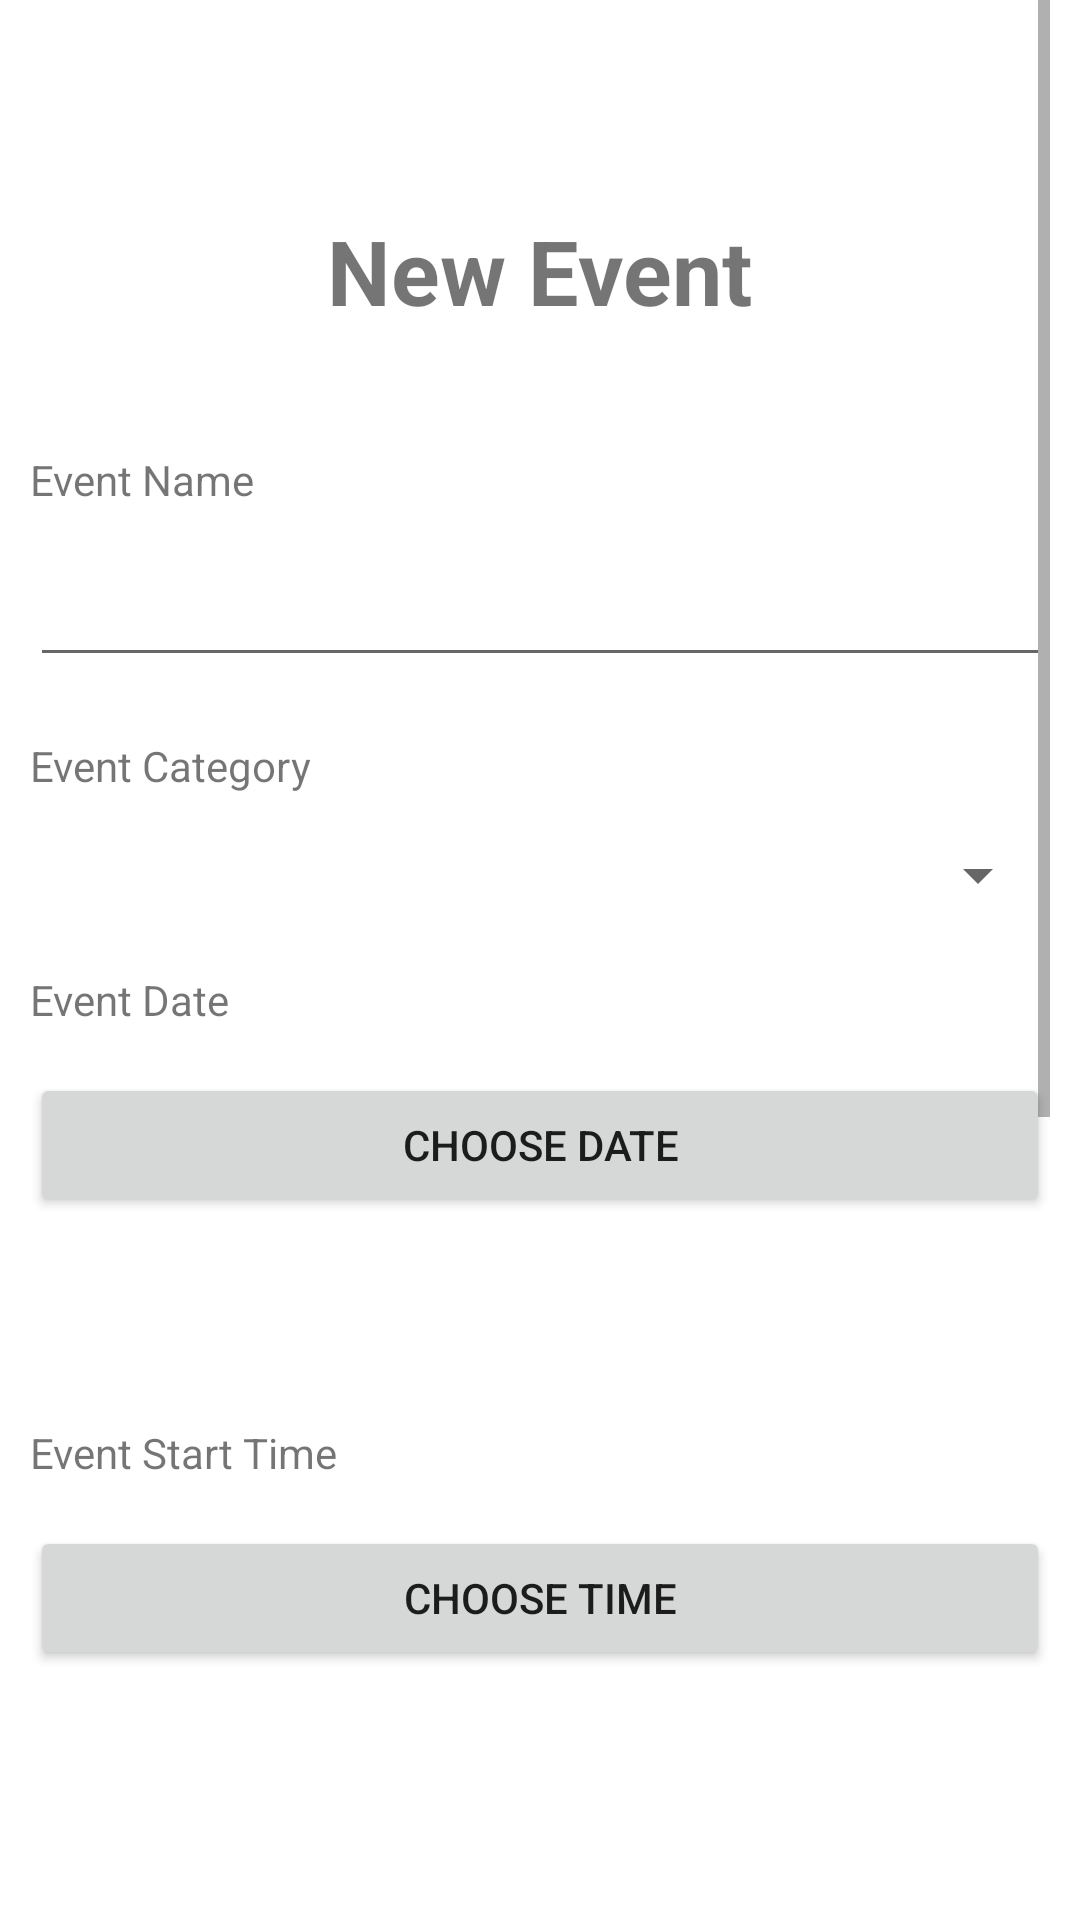

Layout XML and referenced resources for this Android screen:
<!-- AndroidManifest.xml: application theme Theme.OptionsMenuPractice -->
<!-- res/layout/fragment_new_event.xml -->
<?xml version="1.0" encoding="utf-8"?>
<LinearLayout xmlns:android="http://schemas.android.com/apk/res/android"
    xmlns:app="http://schemas.android.com/apk/res-auto"
    xmlns:tools="http://schemas.android.com/tools"
    android:layout_width="match_parent"
    android:layout_height="match_parent"
    android:orientation="vertical">

    <ScrollView
        android:layout_width="match_parent"
        android:layout_height="wrap_content"
        android:layout_marginBottom="58dp"
        android:paddingBottom="0dp"
        android:paddingStart="10dp"
        android:paddingEnd="10dp"

        >

        <LinearLayout
            android:paddingTop="70dp"
            android:layout_width="match_parent"
            android:layout_height="wrap_content"
            android:orientation="vertical">

            
            <TextView
                android:id="@+id/textView8"
                android:textStyle="bold"
                android:layout_width="wrap_content"
                android:layout_height="wrap_content"
                android:layout_marginBottom="20dp"
                android:layout_gravity="center_horizontal"
                android:text="New Event"
                android:textSize="30dp" />

            <TextView
                android:id="@+id/event_name_label"
                android:layout_width="match_parent"
                android:layout_height="wrap_content"
                android:layout_marginBottom="10dp"
                android:layout_marginTop="20dp"
                android:text="Event Name" />

            <EditText
                android:id="@+id/editTextText"
                android:layout_width="match_parent"
                android:layout_height="wrap_content"
                android:layout_marginTop="5dp"
                android:ems="10"
                android:inputType="text" />

            
            <TextView
                android:id="@+id/event_category_label"
                android:layout_width="match_parent"
                android:layout_marginBottom="15dp"
                android:layout_height="wrap_content"
                android:layout_marginTop="20dp"
                android:text="Event Category" />

            <Spinner
                android:id="@+id/event_type"
                android:layout_width="match_parent"
                android:layout_height="wrap_content" />


            <TextView
                android:id="@+id/choose_date_label"
                android:layout_width="match_parent"
                android:layout_height="wrap_content"
                android:layout_marginTop="20dp"
                android:layout_marginBottom="15dp"
                android:text="Event Date" />

            <Button
                android:id="@+id/choose_date"
                android:layout_width="match_parent"
                android:layout_marginBottom="10dp"
                android:text="Choose Date"
                android:layout_height="wrap_content" />

            <TextView
                android:id="@+id/date_text"
                android:layout_width="match_parent"
                android:layout_height="wrap_content"
                android:layout_marginTop="20dp"
                 />



            
            <TextView
                android:id="@+id/start_time_label"
                android:layout_width="match_parent"
                android:layout_height="wrap_content"
                android:layout_marginBottom="15dp"
                android:layout_marginTop="20dp"
                android:text="Event Start Time" />

            <Button
                android:id="@+id/choose_start_time"
                android:layout_width="match_parent"
                android:text="Choose Time"
                android:layout_height="wrap_content" />

            <TextView
                android:id="@+id/set_start_time"
                android:layout_width="match_parent"
                android:layout_marginBottom="15dp"
                android:layout_height="wrap_content"
                android:layout_marginTop="20dp"
                android:text="" />

            
            <TextView
                android:id="@+id/end_time_label"
                android:layout_width="match_parent"
                android:layout_height="wrap_content"
                android:layout_marginTop="20dp"
                android:text="Event Finish Time" />

                <Button
                android:id="@+id/choose_finish_time"
                android:layout_width="match_parent" android:layout_marginBottom="15dp"
                    android:text="Choose Time"
                android:layout_height="wrap_content" />

            <TextView
                android:id="@+id/set_end_time"
                android:layout_width="match_parent"
                android:layout_height="wrap_content"
                android:layout_marginTop="20dp"
                android:text="" />

            
            <TextView
                android:id="@+id/event_info_label"
                android:layout_width="match_parent"
                android:layout_marginBottom="15dp"
                android:layout_height="wrap_content"
                android:layout_marginTop="20dp"
                android:text="Event Information" />

            <EditText
                android:id="@+id/eventinformation"
                android:layout_width="match_parent"
                android:layout_height="wrap_content"
                android:ems="10"
                android:gravity="top|start"
                android:inputType="textMultiLine" />


            
            <Button
                android:id="@+id/createneweventBTN"
                android:layout_width="match_parent"
                android:layout_height="wrap_content"
                android:layout_marginHorizontal="16dp"
                android:layout_marginStart="16dp"
                android:layout_marginTop="15dp"
                android:backgroundTint="@color/darker_purple"
                android:text="Create Event" />


        </LinearLayout>
    </ScrollView>
</LinearLayout>
<!-- resources referenced by this layout -->
<resources>
  <color name="darker_purple">#7f588a</color>
  <style name="Theme.OptionsMenuPractice" parent="Base.Theme.OptionsMenuPractice" />
  <style name="Base.Theme.OptionsMenuPractice" parent="Theme.MaterialComponents.DayNight.NoActionBar">
          
          
  
          
          <item name="toolbarStyle">@style/MyToolbar</item>
      </style>
  <style name="MyToolbar" parent="@style/Widget.Material3.Toolbar">
          
          <item name="android:background">#FFFFFF</item> 
          <item name="android:titleTextColor">#000000</item> 
          
      </style>
</resources>
